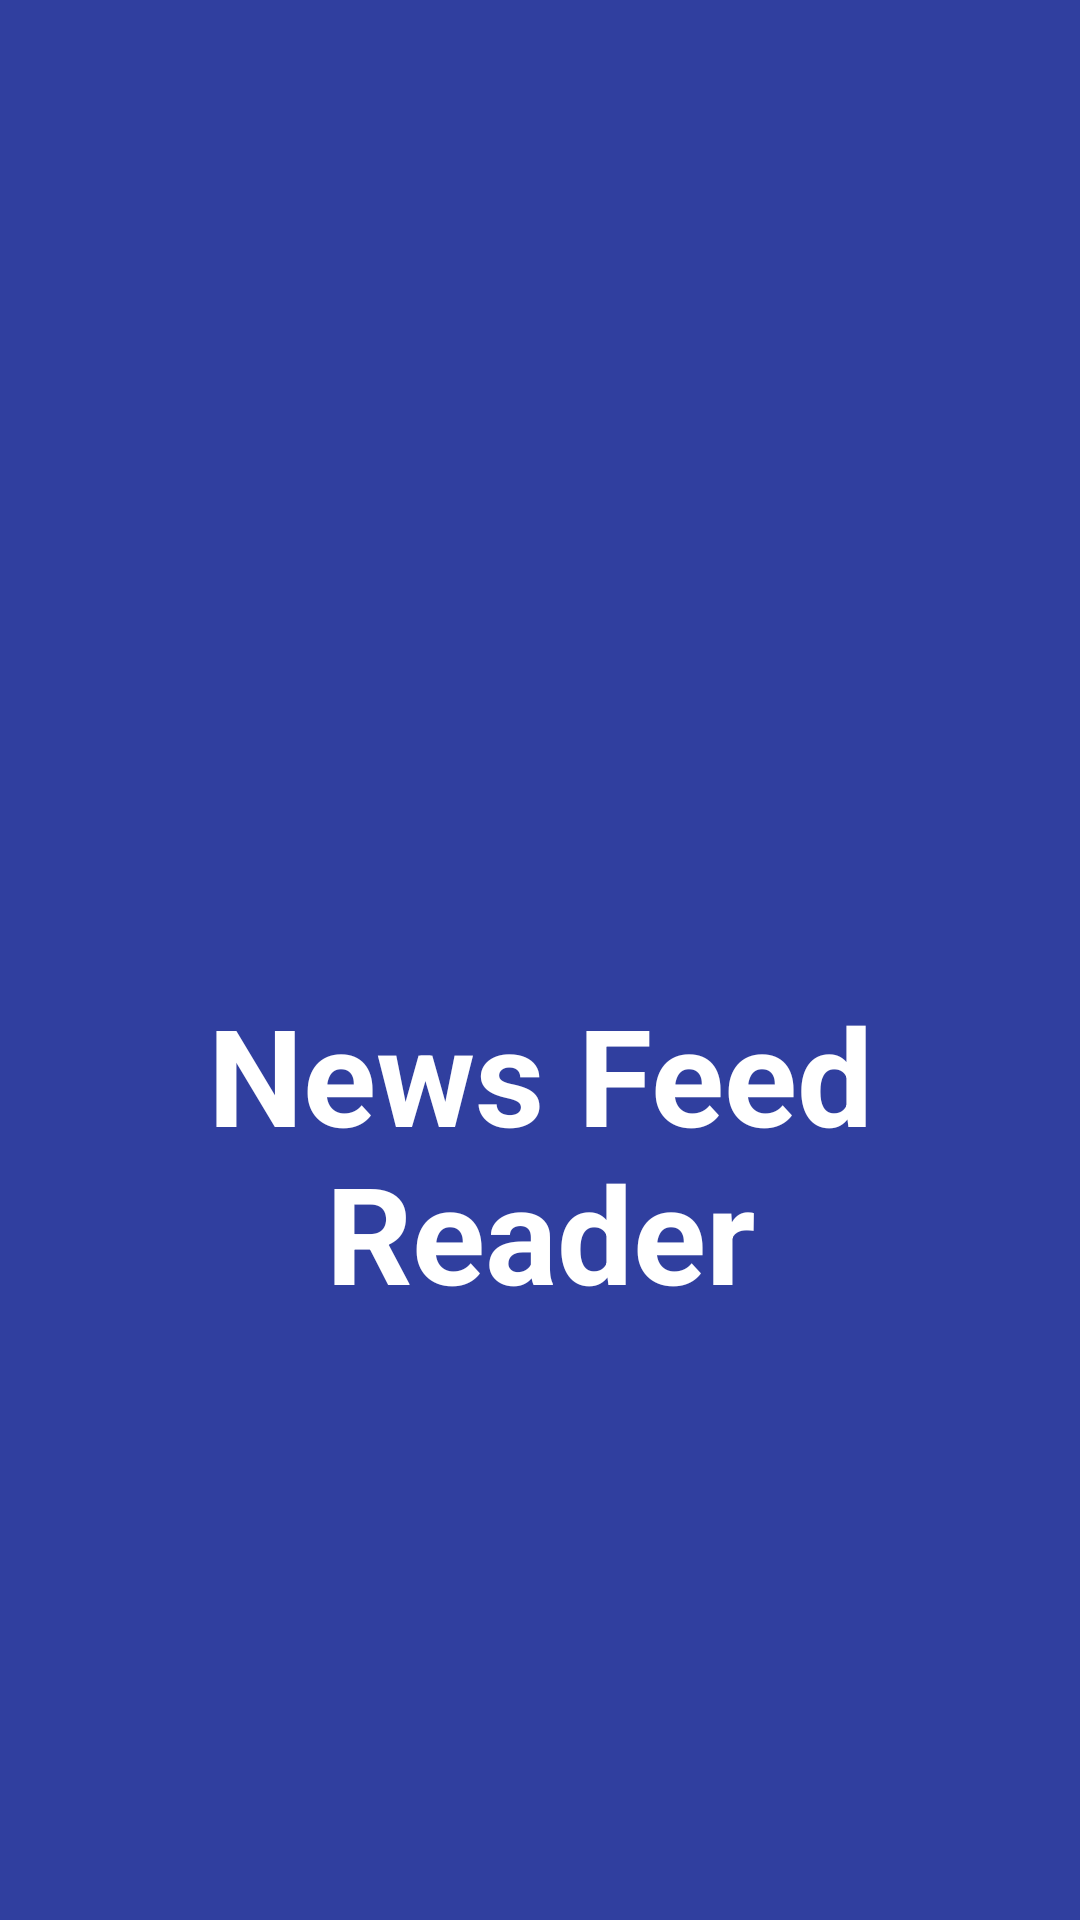

The Android layout XML behind this screen, and the referenced resources:
<!-- AndroidManifest.xml: application theme AppTheme.NoActionBar -->
<!-- res/layout/activity_welcome_screen.xml -->
<?xml version="1.0" encoding="utf-8"?>
<RelativeLayout
    xmlns:android="http://schemas.android.com/apk/res/android"
    xmlns:app="http://schemas.android.com/apk/res-auto"
    xmlns:tools="http://schemas.android.com/tools"
    android:layout_width="match_parent"
    android:layout_height="match_parent"
    android:paddingBottom="16dp"
    android:paddingLeft="16dp"
    android:paddingRight="16dp"
    android:paddingTop="16dp"
    android:background="@color/colorPrimaryDark"
    tools:context=".views.WelcomeScreenActivity">

    <ImageView
        android:id="@+id/img"
        android:layout_width="150dp"
        android:layout_height="150dp"
        android:layout_centerHorizontal="true"
        android:layout_marginTop="150dp"
        android:scaleType="centerCrop"
        android:src="@drawable/logo_rrs_reader" />

    <TextView
        android:layout_width="match_parent"
        android:layout_height="wrap_content"
        android:text="@string/app_name"
        android:textColor="@android:color/white"
        android:textSize="45sp"
        android:textStyle="bold"
        android:gravity="center_horizontal"
        android:layout_below="@+id/img"
        android:layout_marginTop="12dp"
        android:id="@+id/welcome_slide"
        />

</RelativeLayout>
<!-- resources referenced by this layout -->
<resources>
  <color name="colorPrimaryDark">#303F9F</color>
  <string name="app_name">News Feed Reader</string>
  <style name="AppTheme.NoActionBar">
          <item name="windowActionBar">false</item>
          <item name="windowNoTitle">true</item>
      </style>
</resources>
